3-way image classification set "dataset" from GitHub (001MONEY/ZSXC); label vocabulary: drink, phone, smoke.

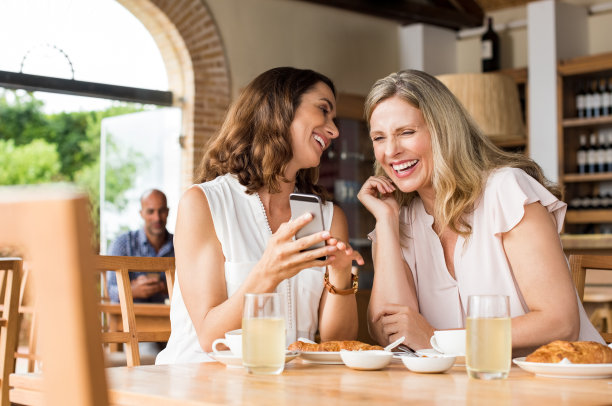
Label: phone

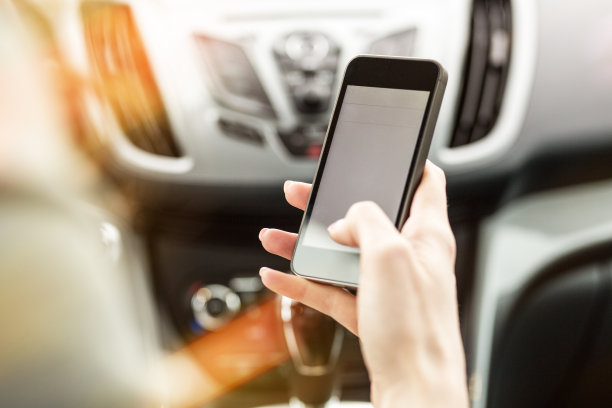
Label: phone

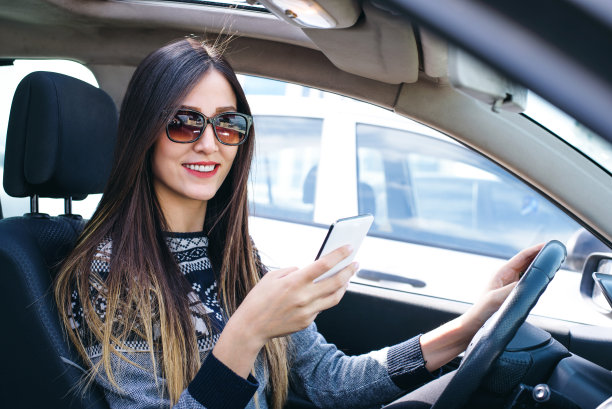
Label: phone

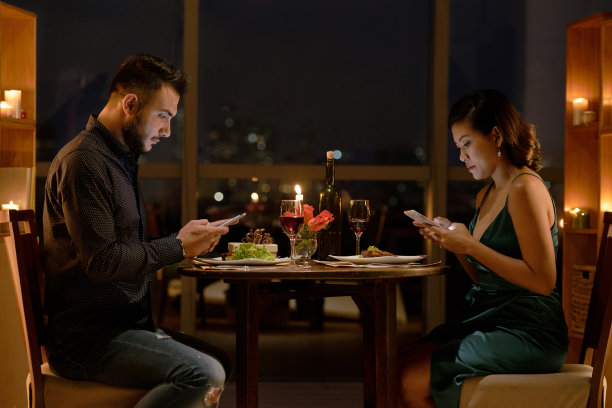
Label: phone

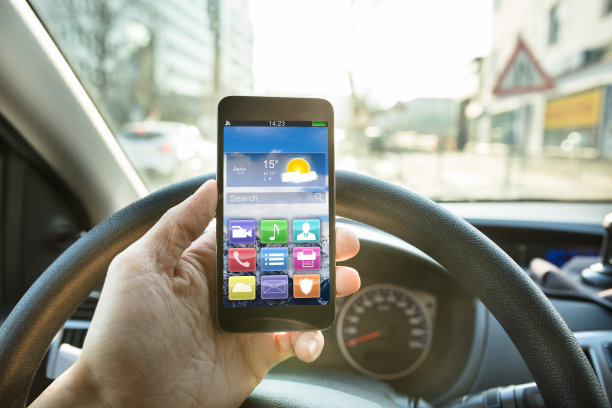
Label: phone

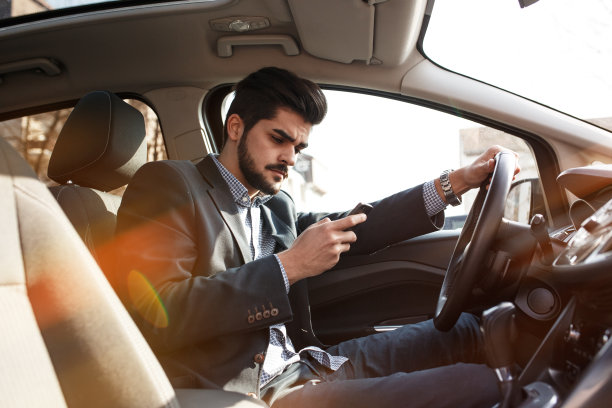
Label: phone
